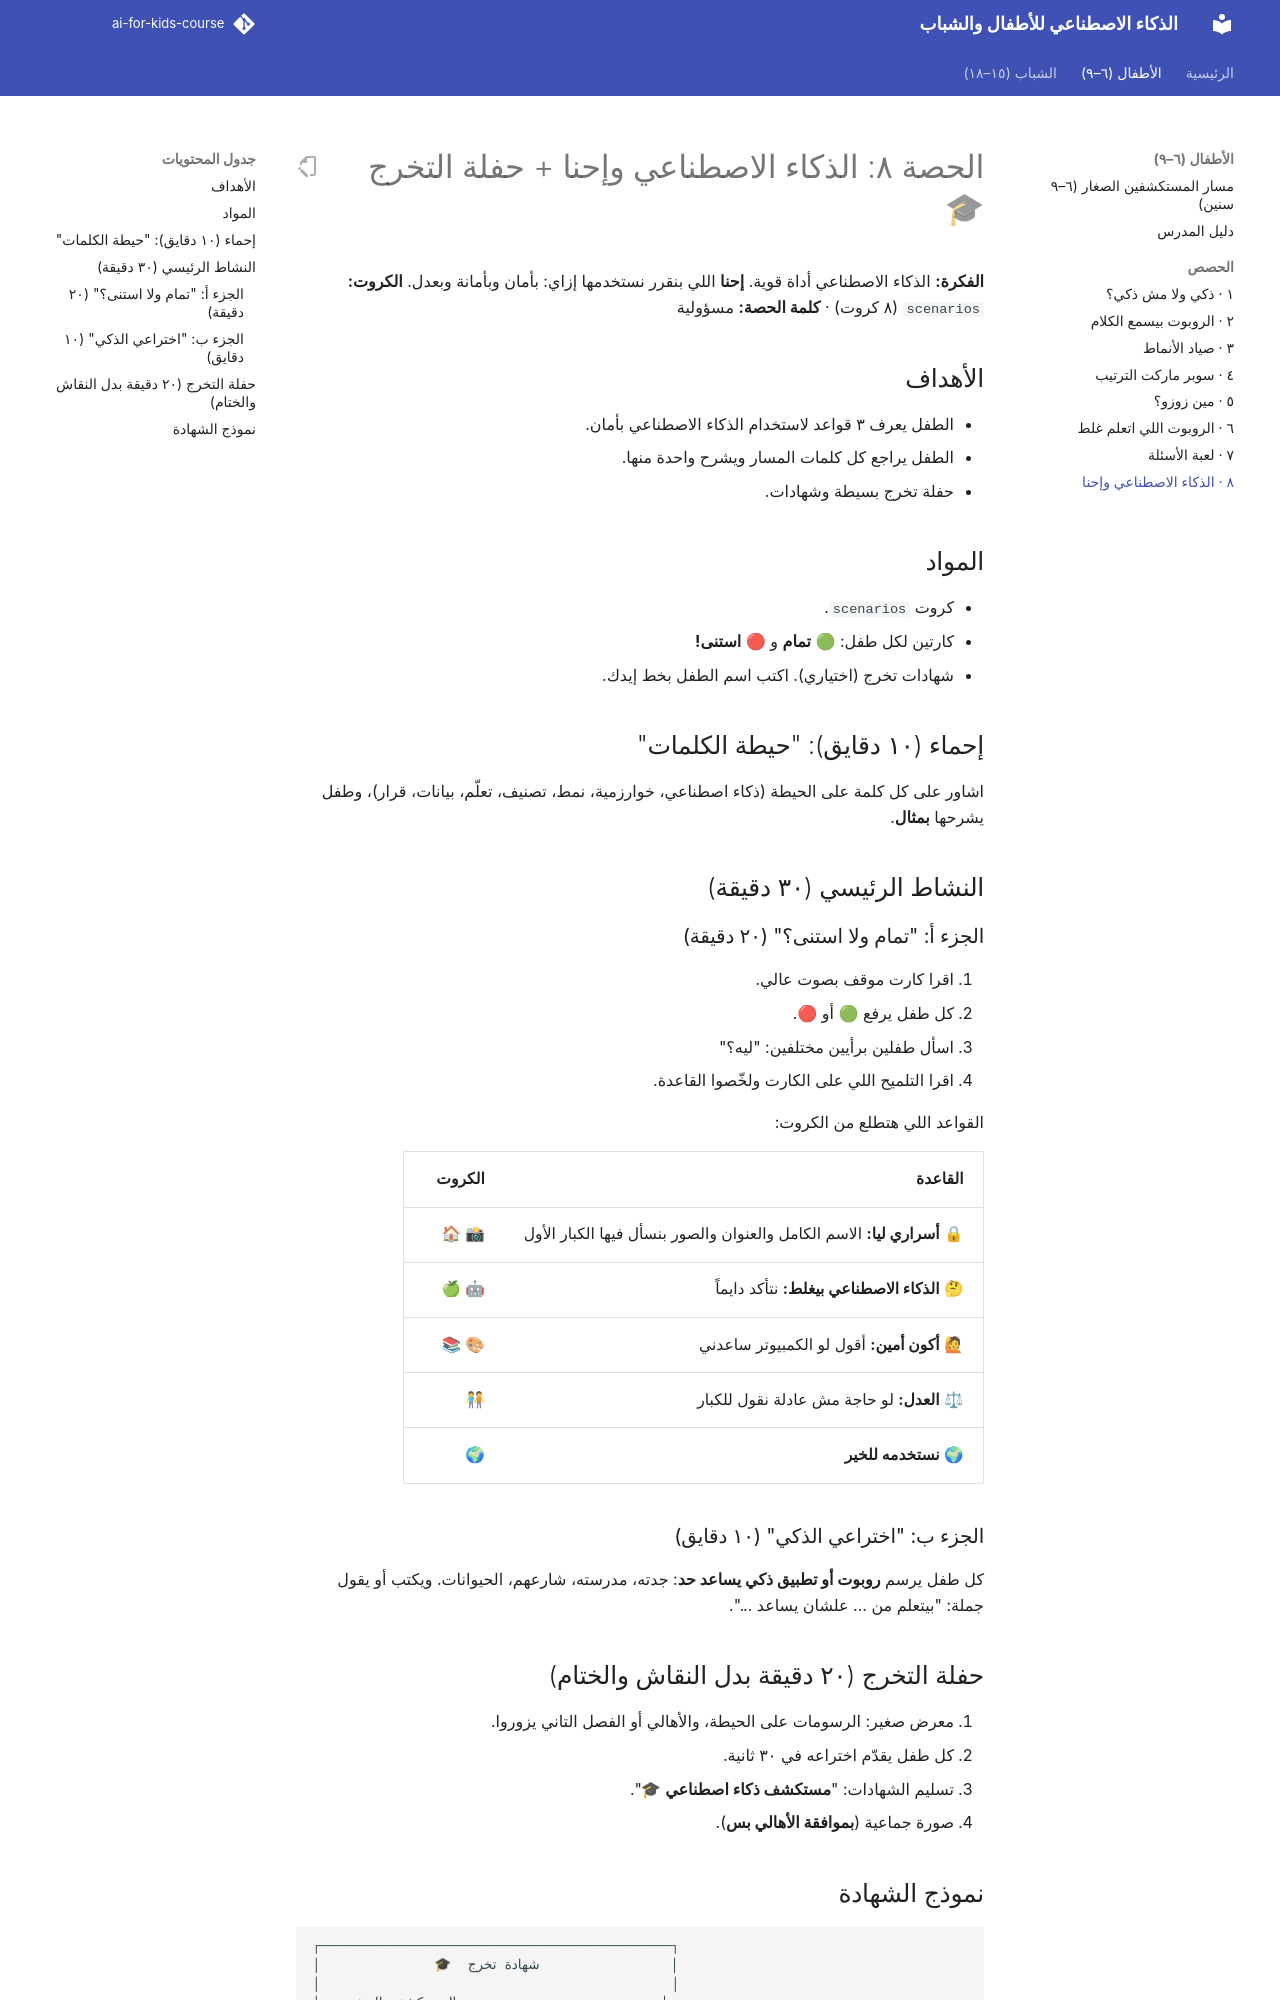

repository: abdelrahman-abozarifa04/AI-For-Kids-Course · page: kids/session-08/index.html · generator: mkdocs

# الحصة ٨: الذكاء الاصطناعي وإحنا + حفلة التخرج 🎓

**الفكرة:** الذكاء الاصطناعي أداة قوية. **إحنا** اللي بنقرر نستخدمها إزاي: بأمان وبأمانة وبعدل.
**الكروت:** `scenarios` (٨ كروت) · **كلمة الحصة:** مسؤولية

## الأهداف

- الطفل يعرف ٣ قواعد لاستخدام الذكاء الاصطناعي بأمان.
- الطفل يراجع كل كلمات المسار ويشرح واحدة منها.
- حفلة تخرج بسيطة وشهادات.

## المواد

- كروت `scenarios`.
- كارتين لكل طفل: 🟢 **تمام** و 🔴 **استنى!**
- شهادات تخرج (اختياري). اكتب اسم الطفل بخط إيدك.

## إحماء (١٠ دقايق): "حيطة الكلمات"

اشاور على كل كلمة على الحيطة (ذكاء اصطناعي، خوارزمية، نمط، تصنيف، تعلّم، بيانات، قرار)، وطفل يشرحها **بمثال**.

## النشاط الرئيسي (٣٠ دقيقة)

### الجزء أ: "تمام ولا استنى؟" (٢٠ دقيقة)

1. اقرا كارت موقف بصوت عالي.
2. كل طفل يرفع 🟢 أو 🔴.
3. اسأل طفلين برأيين مختلفين: "ليه؟"
4. اقرا التلميح اللي على الكارت ولخّصوا القاعدة.

القواعد اللي هتطلع من الكروت:

| القاعدة | الكروت |
|---|---|
| 🔒 **أسراري ليا:** الاسم الكامل والعنوان والصور بنسأل فيها الكبار الأول | 📸 🏠 |
| 🤔 **الذكاء الاصطناعي بيغلط:** نتأكد دايماً | 🤖 🍏 |
| 🙋 **أكون أمين:** أقول لو الكمبيوتر ساعدني | 🎨 📚 |
| ⚖ **العدل:** لو حاجة مش عادلة نقول للكبار | 🧑🤝🧑 |
| 🌍 **نستخدمه للخير** | 🌍 |

### الجزء ب: "اختراعي الذكي" (١٠ دقايق)

كل طفل يرسم **روبوت أو تطبيق ذكي يساعد حد**: جدته، مدرسته، شارعهم، الحيوانات. ويكتب أو يقول جملة: "بيتعلم من ... علشان يساعد ...".

## حفلة التخرج (٢٠ دقيقة بدل النقاش والختام)

1. معرض صغير: الرسومات على الحيطة، والأهالي أو الفصل التاني يزوروا.
2. كل طفل يقدّم اختراعه في ٣٠ ثانية.
3. تسليم الشهادات: "**مستكشف ذكاء اصطناعي** 🎓".
4. صورة جماعية (**بموافقة الأهالي بس**).
